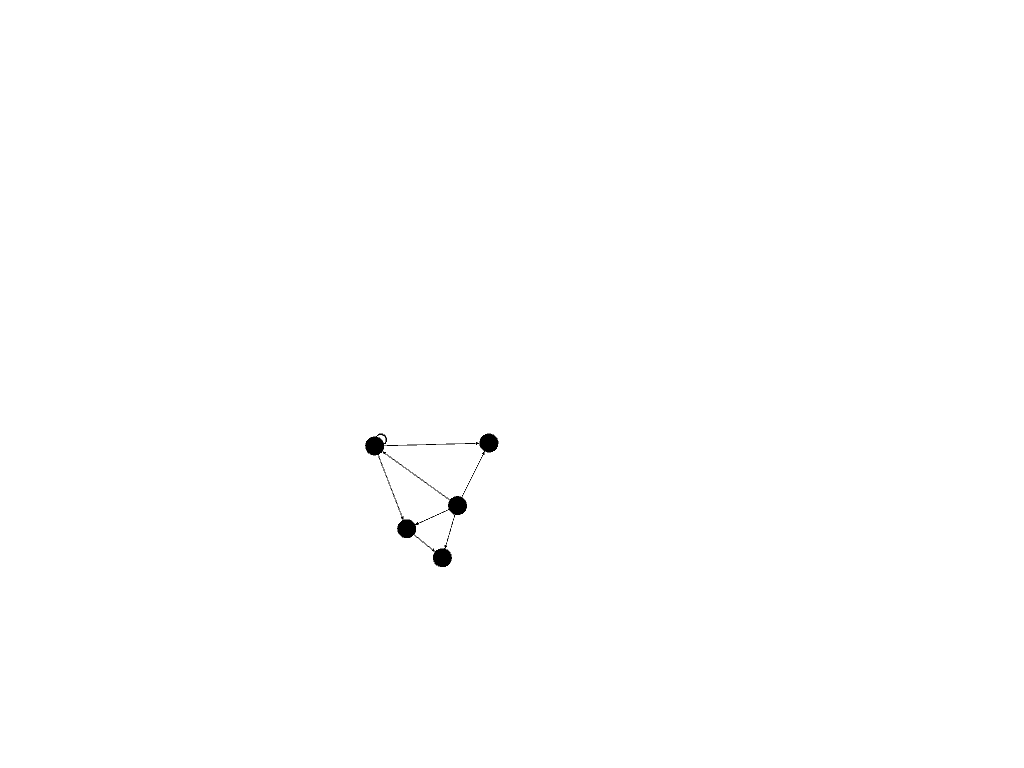

Data behind this chart, as committed beside it:
0, 1
2, 3
3, 10
2, 10
10, 5
2, 5
3, 4
2, 4
2, 5
10, 5
2, 3
3, 3
